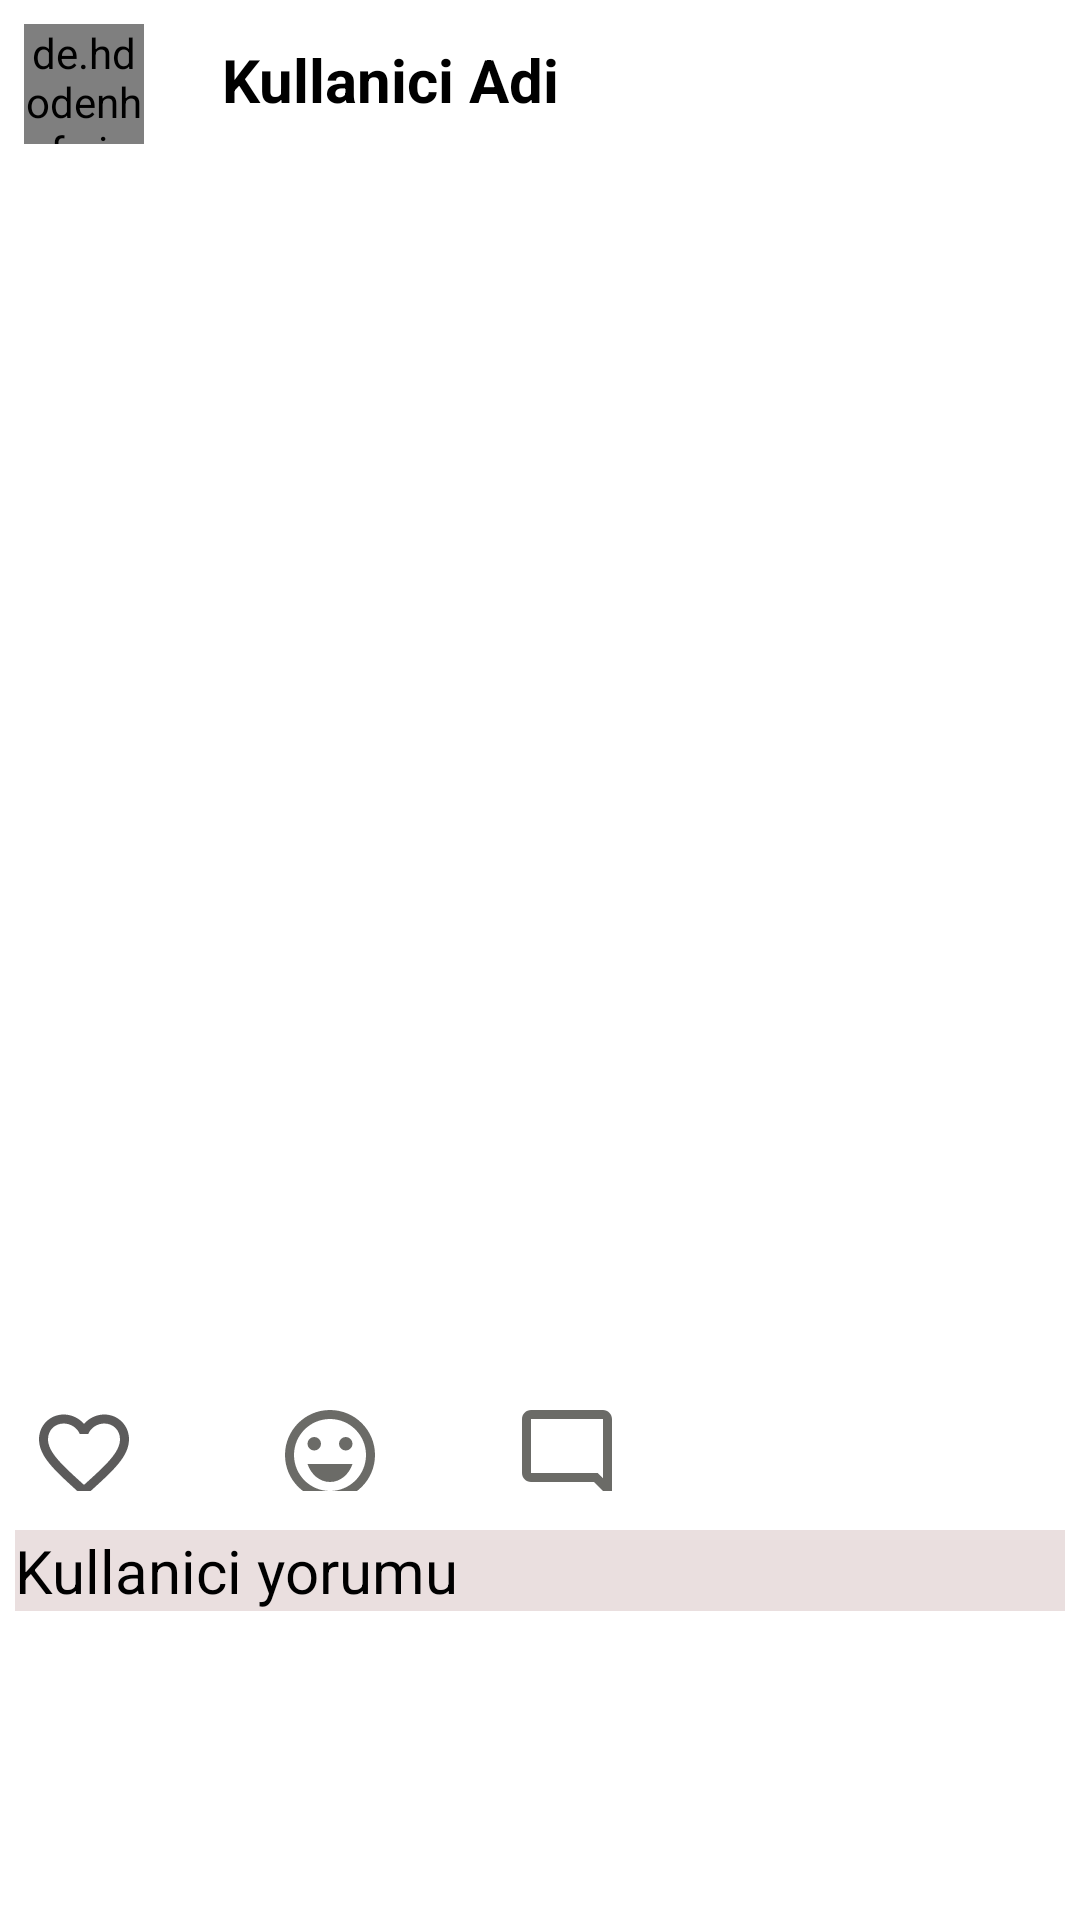

This screen was rendered from an Android layout file. Write that file and the resources it references.
<!-- AndroidManifest.xml: application theme Theme.FotografPaylas -->
<!-- res/layout/recycler_row.xml -->
<?xml version="1.0" encoding="utf-8"?>
<LinearLayout xmlns:android="http://schemas.android.com/apk/res/android"
    xmlns:app="http://schemas.android.com/apk/res-auto"
    xmlns:tools="http://schemas.android.com/tools"
    android:layout_width="match_parent"
    android:layout_height="wrap_content"
    android:orientation="vertical">

    <RelativeLayout
        android:layout_width="match_parent"
        android:layout_height="wrap_content"
        android:padding="8dp">>

        <de.hdodenhof.circleimageview.CircleImageView
            android:id="@+id/profilfoto"
            android:layout_width="40dp"
            android:layout_height="40dp"
            android:src="@drawable/yeni_logo_background"
            android:onClick="profilsec">

        </de.hdodenhof.circleimageview.CircleImageView>

        <TextView
            android:id="@+id/recycler_row_kullaniciadi"
            android:layout_width="188dp"
            android:layout_height="wrap_content"
            android:layout_alignParentStart="true"
            android:layout_marginStart="66dp"
            android:layout_marginTop="5dp"
            android:layout_marginBottom="5dp"
            android:text="Kullanici Adi"
            android:textColor="@color/black"
            android:textSize="20sp"
            android:textStyle="bold"
            >


        </TextView>

    </RelativeLayout>

    <com.google.android.material.imageview.ShapeableImageView
        android:id="@+id/recycler_row_imageView"
        android:layout_width="387dp"
        android:layout_height="387dp"
        android:layout_margin="8dp"
        android:adjustViewBounds="true"
        android:scaleType="fitXY"

        app:shapeAppearance="@style/cerceve"
        tools:srcCompat="@tools:sample/avatars" />

    <RelativeLayout
        android:layout_width="match_parent"
        android:layout_height="46dp"
        android:padding="8dp">

        <ToggleButton
            android:id="@+id/toggleButton"
            android:layout_width="36dp"
            android:layout_height="36dp"
            android:layout_marginStart="2dp"
            android:layout_marginBottom="190dp"
            android:background="@drawable/begeni_row"
            android:baselineAligned="false"
            android:onClick="onDefaultToggleClick"
            android:text="ToggleButton"
            android:textColor="@color/white"

            android:textOff=""
            android:textOn="" />

        <ToggleButton
            android:id="@+id/tongle_gulme"
            android:layout_width="36dp"
            android:layout_height="36dp"
            android:layout_alignParentStart="true"
            android:layout_marginStart="84dp"
            android:layout_marginBottom="190dp"
            android:background="@drawable/gulme"
            android:baselineAligned="false"
            android:onClick="gulmeclick"
            android:text="ToggleButton"
            android:textColor="@color/white"

            android:textOff=""
            android:textOn="" />

        <ToggleButton
            android:id="@+id/tongle_yorum"
            android:layout_width="36dp"
            android:layout_height="36dp"
            android:layout_alignParentStart="true"
            android:layout_marginStart="163dp"
            android:layout_marginBottom="190dp"
            android:background="@drawable/yorumyap_row"
            android:baselineAligned="false"
            android:onClick="yorumclick"
            android:text="ToggleButton"
            android:textColor="@color/white"

            android:textOff=""
            android:textOn="" />
    </RelativeLayout>



    <TextView
        android:id="@+id/recycler_row_yorumu"
        android:layout_width="match_parent"
        android:layout_height="wrap_content"
        android:layout_margin="5dp"
        android:background="#EADFDF"
        android:text="Kullanici yorumu"
        android:textColor="@color/black"
        android:textSize="20sp">

    </TextView>

    <TextView
        android:id="@+id/recycler_row_emaili"
        android:layout_width="match_parent"
        android:layout_height="wrap_content"
        android:layout_margin="5dp"
        android:text="Kullanici email"
        android:textColor="@color/actionBarTittleColor"
        android:textSize="20sp">

    </TextView>




</LinearLayout>
<!-- resources referenced by this layout -->
<resources>
  <color name="actionBarTittleColor">#FFFFFF</color>
  <color name="black">#FF000000</color>
  <color name="white">#00D38C15</color>
  <!-- drawable begeni_row (drawable) -->
  <?xml version="1.0" encoding="utf-8"?>
  <selector xmlns:android="http://schemas.android.com/apk/res/android">
  <item android:state_checked="false" android:drawable="@drawable/ic_baseline_favorite_border_24"/>
  
  
      <item android:drawable="@drawable/dolu_kalp" android:state_checked="true"/>
  
  
  </selector>
  <!-- drawable gulme (drawable) -->
  <?xml version="1.0" encoding="utf-8"?>
  <selector xmlns:android="http://schemas.android.com/apk/res/android">
  <item android:state_checked="false" android:drawable="@drawable/gulme_emoji">
  
  </item>
  <item android:state_checked="true" android:drawable="@drawable/ic_baseline_sentiment_very_satisfied_24">
  
  </item>
  </selector>
  <!-- drawable yorumyap_row (drawable) -->
  <?xml version="1.0" encoding="utf-8"?>
  <selector xmlns:android="http://schemas.android.com/apk/res/android">
  <item android:state_checked="false" android:drawable="@drawable/yorumyap">
  
  </item>
      <item android:state_checked="true" android:drawable="@drawable/ic_outline_mode_comment_24">
  
      </item>
  </selector>
  <style name="cerceve" parent="">
          <item name="cornerFamily">rounded</item>
          <item name="cornerSize">20dp</item>
          <item name="color">@color/white</item>
  
      </style>
  <style name="Theme.FotografPaylas" parent="Theme.MaterialComponents.DayNight.DarkActionBar">
          
          <item name="colorPrimary">@color/purple_500</item>
          <item name="colorPrimaryVariant">@color/purple_700</item>
          <item name="colorOnPrimary">@color/white</item>
          
          <item name="colorSecondary">@color/teal_200</item>
          <item name="colorSecondaryVariant">@color/teal_700</item>
          <item name="colorOnSecondary">@color/black</item>
          
          <item name="android:statusBarColor" tools:targetApi="l">?attr/colorPrimaryVariant</item>
          
      </style>
  <!-- drawable dolu_kalp (drawable) -->
  <vector android:alpha="0.7" android:height="24dp" android:tint="#DD3939"
      android:viewportHeight="24" android:viewportWidth="24"
      android:width="24dp" xmlns:android="http://schemas.android.com/apk/res/android">
      <path android:fillColor="@android:color/white" android:pathData="M12,21.35l-1.45,-1.32C5.4,15.36 2,12.28 2,8.5 2,5.42 4.42,3 7.5,3c1.74,0 3.41,0.81 4.5,2.09C13.09,3.81 14.76,3 16.5,3 19.58,3 22,5.42 22,8.5c0,3.78 -3.4,6.86 -8.55,11.54L12,21.35z"/>
  </vector>
  <!-- drawable yorumyap (drawable) -->
  <vector android:alpha="0.7" android:height="24dp" android:tint="#2A2A25"
      android:viewportHeight="24" android:viewportWidth="24"
      android:width="24dp" xmlns:android="http://schemas.android.com/apk/res/android">
      <path android:fillColor="@android:color/white" android:pathData="M20,17.17L18.83,16H4V4h16v13.17zM20,2H4c-1.1,0 -2,0.9 -2,2v12c0,1.1 0.9,2 2,2h14l4,4V4c0,-1.1 -0.9,-2 -2,-2z"/>
  </vector>
  <!-- drawable ic_outline_mode_comment_24 (drawable) -->
  <vector android:alpha="0.7" android:height="24dp" android:tint="#050505"
      android:viewportHeight="24" android:viewportWidth="24"
      android:width="24dp" xmlns:android="http://schemas.android.com/apk/res/android">
      <path android:fillColor="@android:color/white" android:pathData="M20,17.17L18.83,16H4V4h16v13.17zM20,2H4c-1.1,0 -2,0.9 -2,2v12c0,1.1 0.9,2 2,2h14l4,4V4c0,-1.1 -0.9,-2 -2,-2z"/>
  </vector>
  <color name="purple_500">#181819</color>
  <color name="purple_700">#111112</color>
  <color name="teal_200">#FF03DAC5</color>
  <color name="teal_700">#FF018786</color>
</resources>
